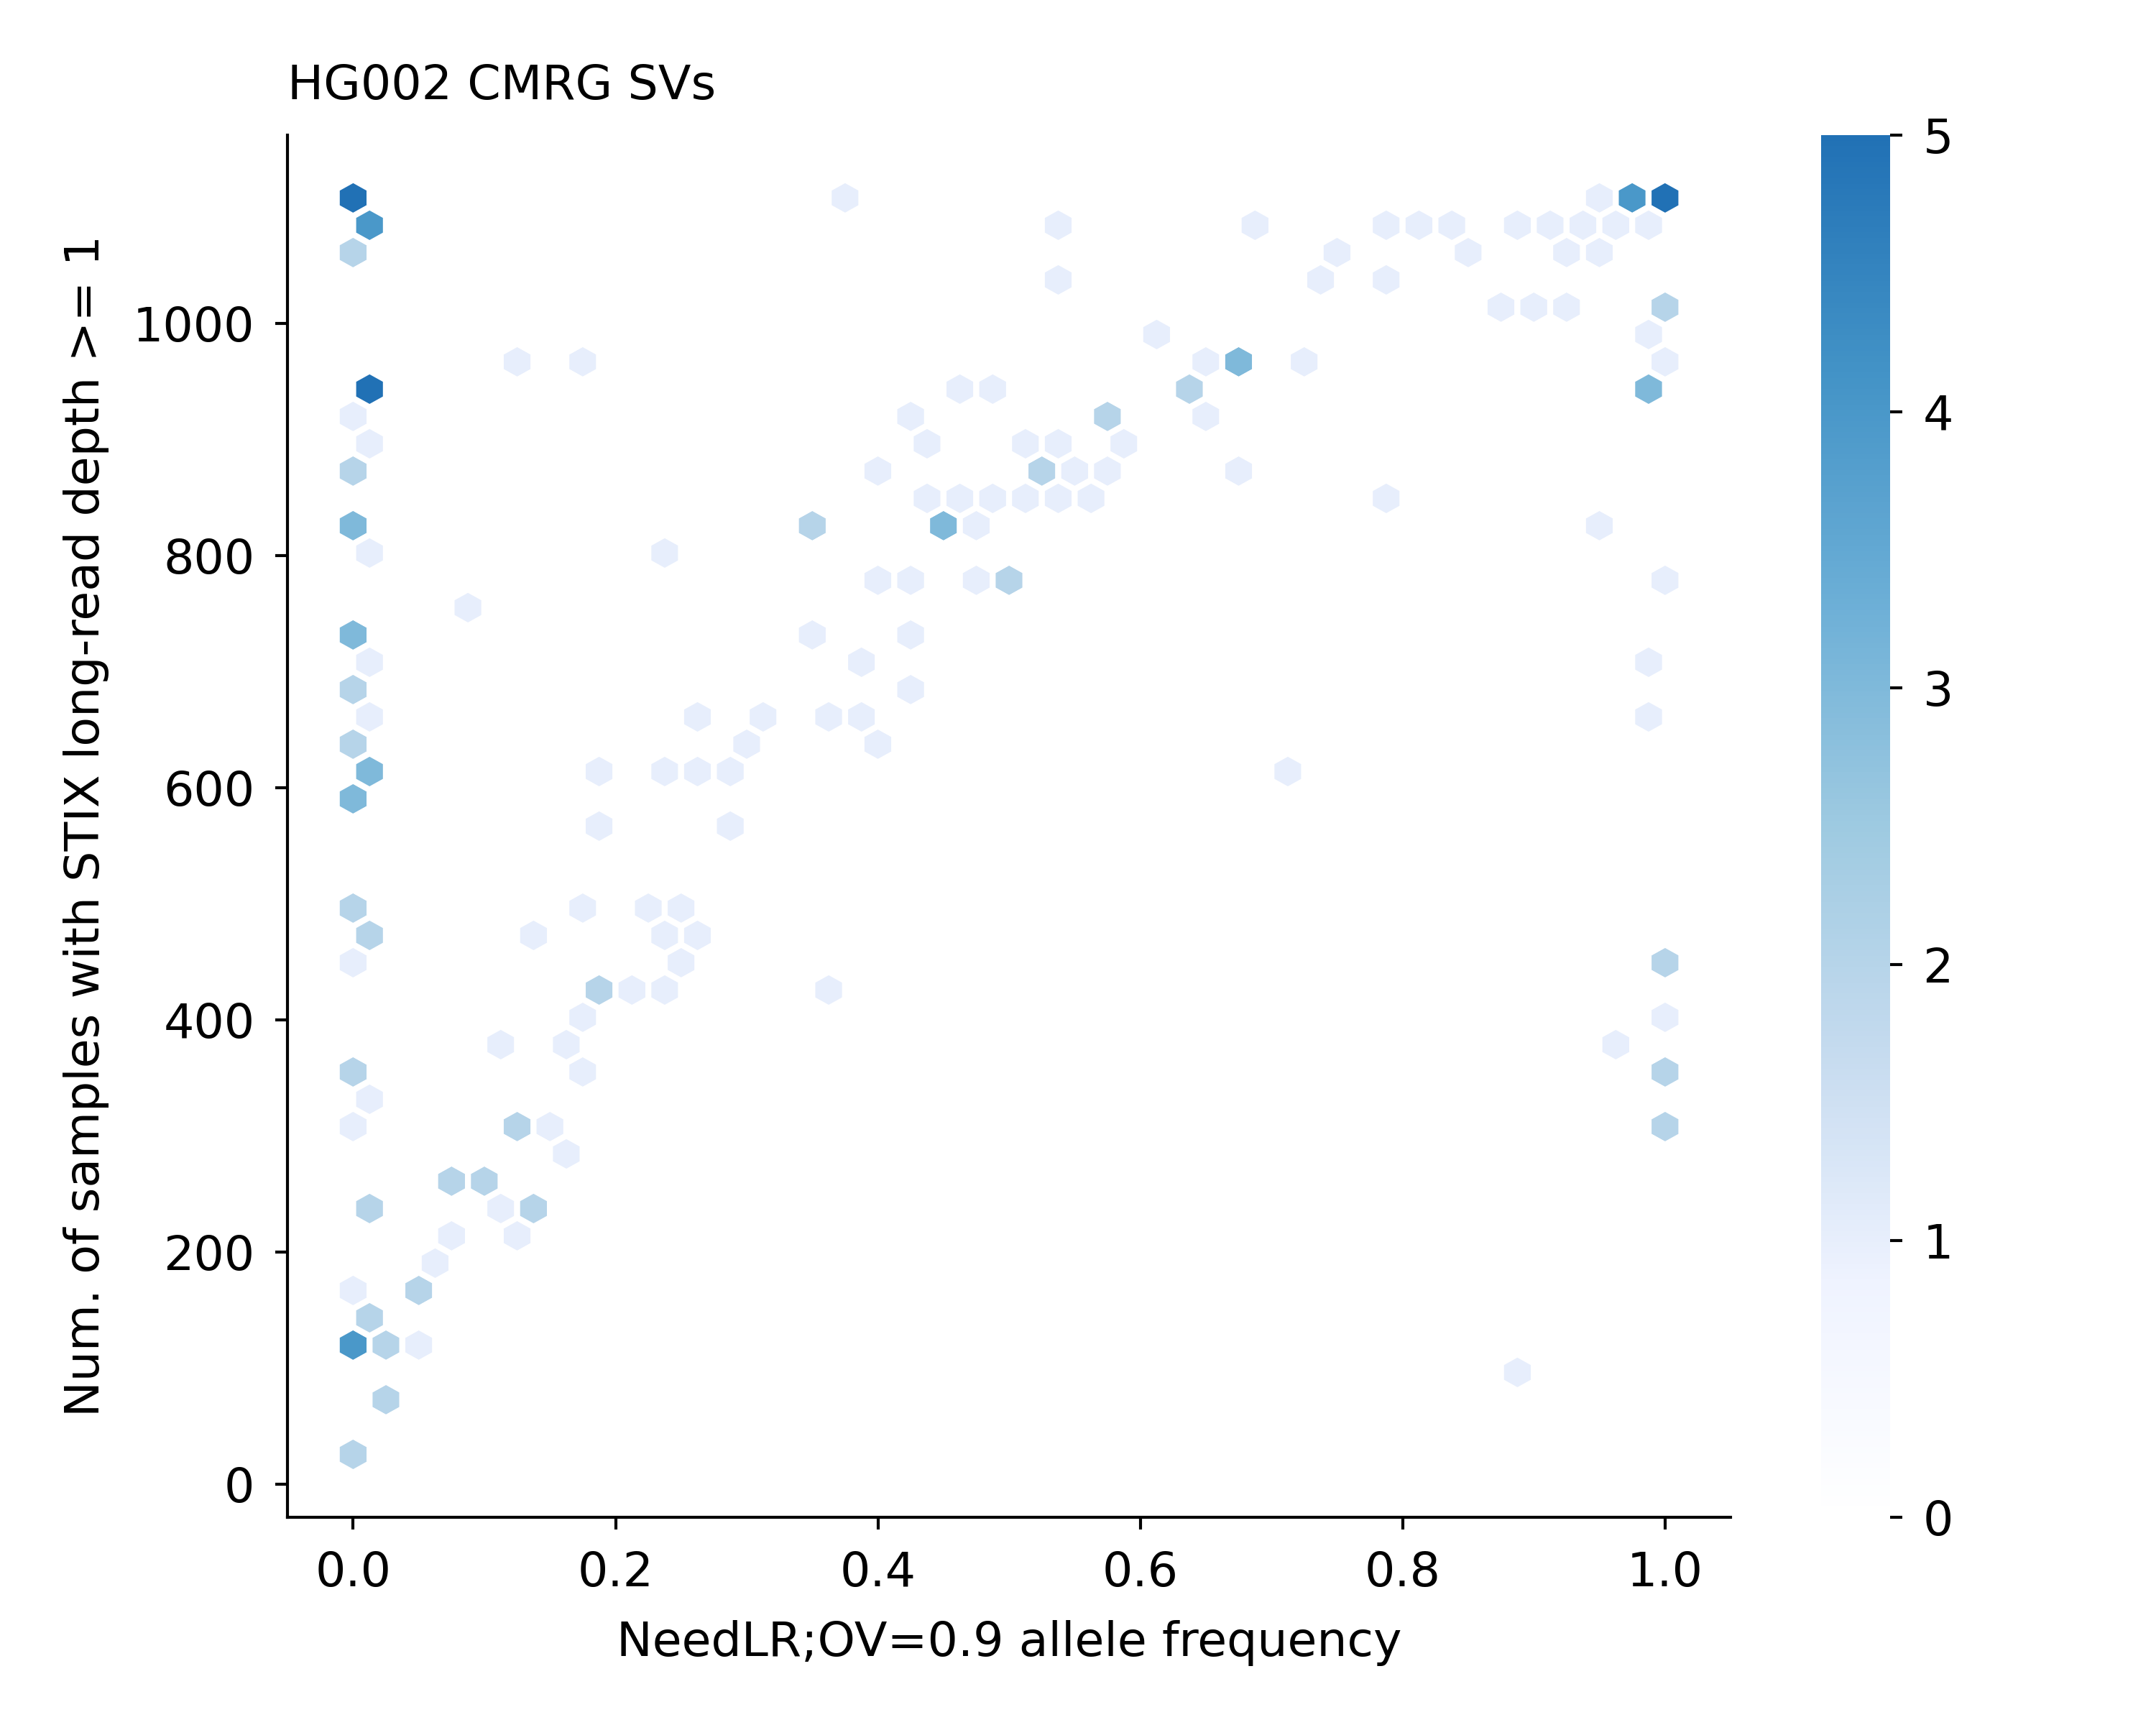

The data file committed next to this chart (first rows):
GRCh38_CMRG_1	893	893	0.0
GRCh38_CMRG_2	690	690	0.43
GRCh38_CMRG_3	617	617	0.242
GRCh38_CMRG_4	928	928	0.0
GRCh38_CMRG_5	1105	1105	0.996
GRCh38_CMRG_6	142	142	0.0
GRCh38_CMRG_7	488	488	0.004
GRCh38_CMRG_8	627	627	0.0
GRCh38_CMRG_9	654	654	0.262
GRCh38_CMRG_10	972	972	0.677
GRCh38_CMRG_11	617	617	0.0
GRCh38_CMRG_12	660	660	0.993
GRCh38_CMRG_13	575	575	0.294
GRCh38_CMRG_14	227	227	0.008
GRCh38_CMRG_15	901	901	0.434
GRCh38_CMRG_16	1044	1044	0.786
GRCh38_CMRG_17	702	702	0.981
GRCh38_CMRG_18	828	828	0.0
GRCh38_CMRG_19	827	827	0.449
GRCh38_CMRG_20	1108	1108	0.996
GRCh38_CMRG_21	975	975	0.666
GRCh38_CMRG_22	471	471	0.0
GRCh38_CMRG_23	469	469	0.0
GRCh38_CMRG_24	1091	1091	0.0
GRCh38_CMRG_25	599	599	0.0
GRCh38_CMRG_26	592	592	0.0
GRCh38_CMRG_27	209	209	0.115
GRCh38_CMRG_28	1107	1107	0.0
GRCh38_CMRG_29	1107	1107	0.0
GRCh38_CMRG_30	945	945	0.999
GRCh38_CMRG_31	775	775	0.396
GRCh38_CMRG_32	1057	1057	0.921
GRCh38_CMRG_33	466	466	0.234
GRCh38_CMRG_34	917	917	0.578
GRCh38_CMRG_35	640	640	0.307
GRCh38_CMRG_36	243	243	0.126
GRCh38_CMRG_37	607	607	0.297
GRCh38_CMRG_38	843	843	0.544
GRCh38_CMRG_39	358	358	0.0
GRCh38_CMRG_40	494	494	0.174
GRCh38_CMRG_41	1028	1028	0.73
GRCh38_CMRG_42	417	417	0.187
GRCh38_CMRG_43	433	433	0.181
GRCh38_CMRG_44	450	450	0.243
GRCh38_CMRG_45	1105	1105	0.965
GRCh38_CMRG_46	913	913	0.58
GRCh38_CMRG_47	141	141	0.004
GRCh38_CMRG_48	504	504	0.228
GRCh38_CMRG_49	475	475	0.258
GRCh38_CMRG_50	249	249	0.113
GRCh38_CMRG_51	624	624	0.18
GRCh38_CMRG_52	688	688	0.0
GRCh38_CMRG_53	710	710	0.0
GRCh38_CMRG_54	659	659	0.365
GRCh38_CMRG_55	767	767	0.48
GRCh38_CMRG_56	340	340	0.0
GRCh38_CMRG_57	297	297	0.995
GRCh38_CMRG_58	859	859	0.0
GRCh38_CMRG_59	1086	1086	0.812
GRCh38_CMRG_60	313	313	1.0
GRCh38_CMRG_61	1106	1106	0.972
... 157 more rows
